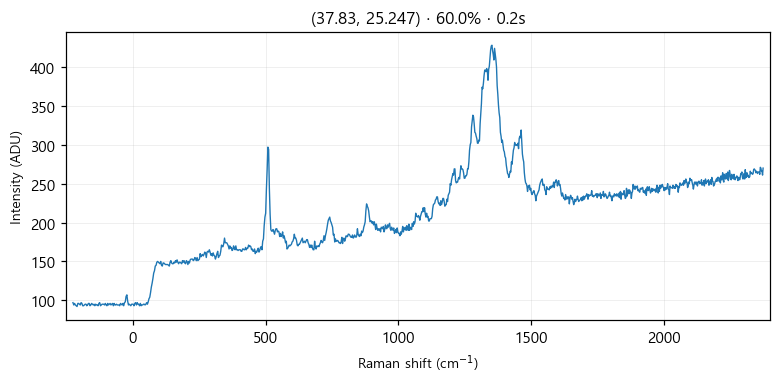

Data behind this chart, as committed beside it:
# laser_power_pct, 60.0
# exposure_time, 0.2
# laser_nm, 532
# mode, single
pixel_index, raman_shift_cm-1, wavelength_nm, intensity
0, -225.3, 525.7, 97.0
1, -222.2, 525.8, 94.0
2, -219.2, 525.9, 96.0
3, -216.1, 526, 94.0
4, -213, 526.1, 93.0
5, -210, 526.1, 92.0
6, -206.9, 526.2, 96.0
7, -203.8, 526.3, 96.0
8, -200.8, 526.4, 95.0
9, -197.7, 526.5, 94.0
10, -194.7, 526.6, 97.0
11, -191.6, 526.7, 96.0
12, -188.6, 526.7, 93.0
13, -185.5, 526.8, 93.0
14, -182.4, 526.9, 94.0
15, -179.4, 527, 95.0
16, -176.3, 527.1, 95.0
17, -173.3, 527.2, 93.0
18, -170.2, 527.2, 94.0
19, -167.2, 527.3, 96.0
20, -164.2, 527.4, 96.0
21, -161.1, 527.5, 93.0
22, -158.1, 527.6, 94.0
23, -155, 527.7, 96.0
24, -152, 527.8, 95.0
25, -148.9, 527.8, 94.0
26, -145.9, 527.9, 95.0
27, -142.9, 528, 93.0
28, -139.8, 528.1, 95.0
29, -136.8, 528.2, 94.0
30, -133.8, 528.3, 94.0
31, -130.7, 528.3, 93.0
32, -127.7, 528.4, 96.0
33, -124.7, 528.5, 97.0
34, -121.6, 528.6, 93.0
35, -118.6, 528.7, 94.0
36, -115.6, 528.8, 95.0
37, -112.6, 528.9, 95.0
38, -109.5, 528.9, 95.0
39, -106.5, 529, 94.0
40, -103.5, 529.1, 96.0
41, -100.5, 529.2, 94.0
42, -97.44, 529.3, 93.0
43, -94.42, 529.4, 96.0
44, -91.41, 529.4, 94.0
45, -88.39, 529.5, 95.0
46, -85.38, 529.6, 96.0
47, -82.36, 529.7, 94.0
48, -79.35, 529.8, 95.0
49, -76.34, 529.9, 96.0
50, -73.33, 530, 93.0
51, -70.32, 530, 96.0
52, -67.31, 530.1, 94.0
53, -64.3, 530.2, 94.0
54, -61.3, 530.3, 95.0
55, -58.29, 530.4, 94.0
... 968 more rows
